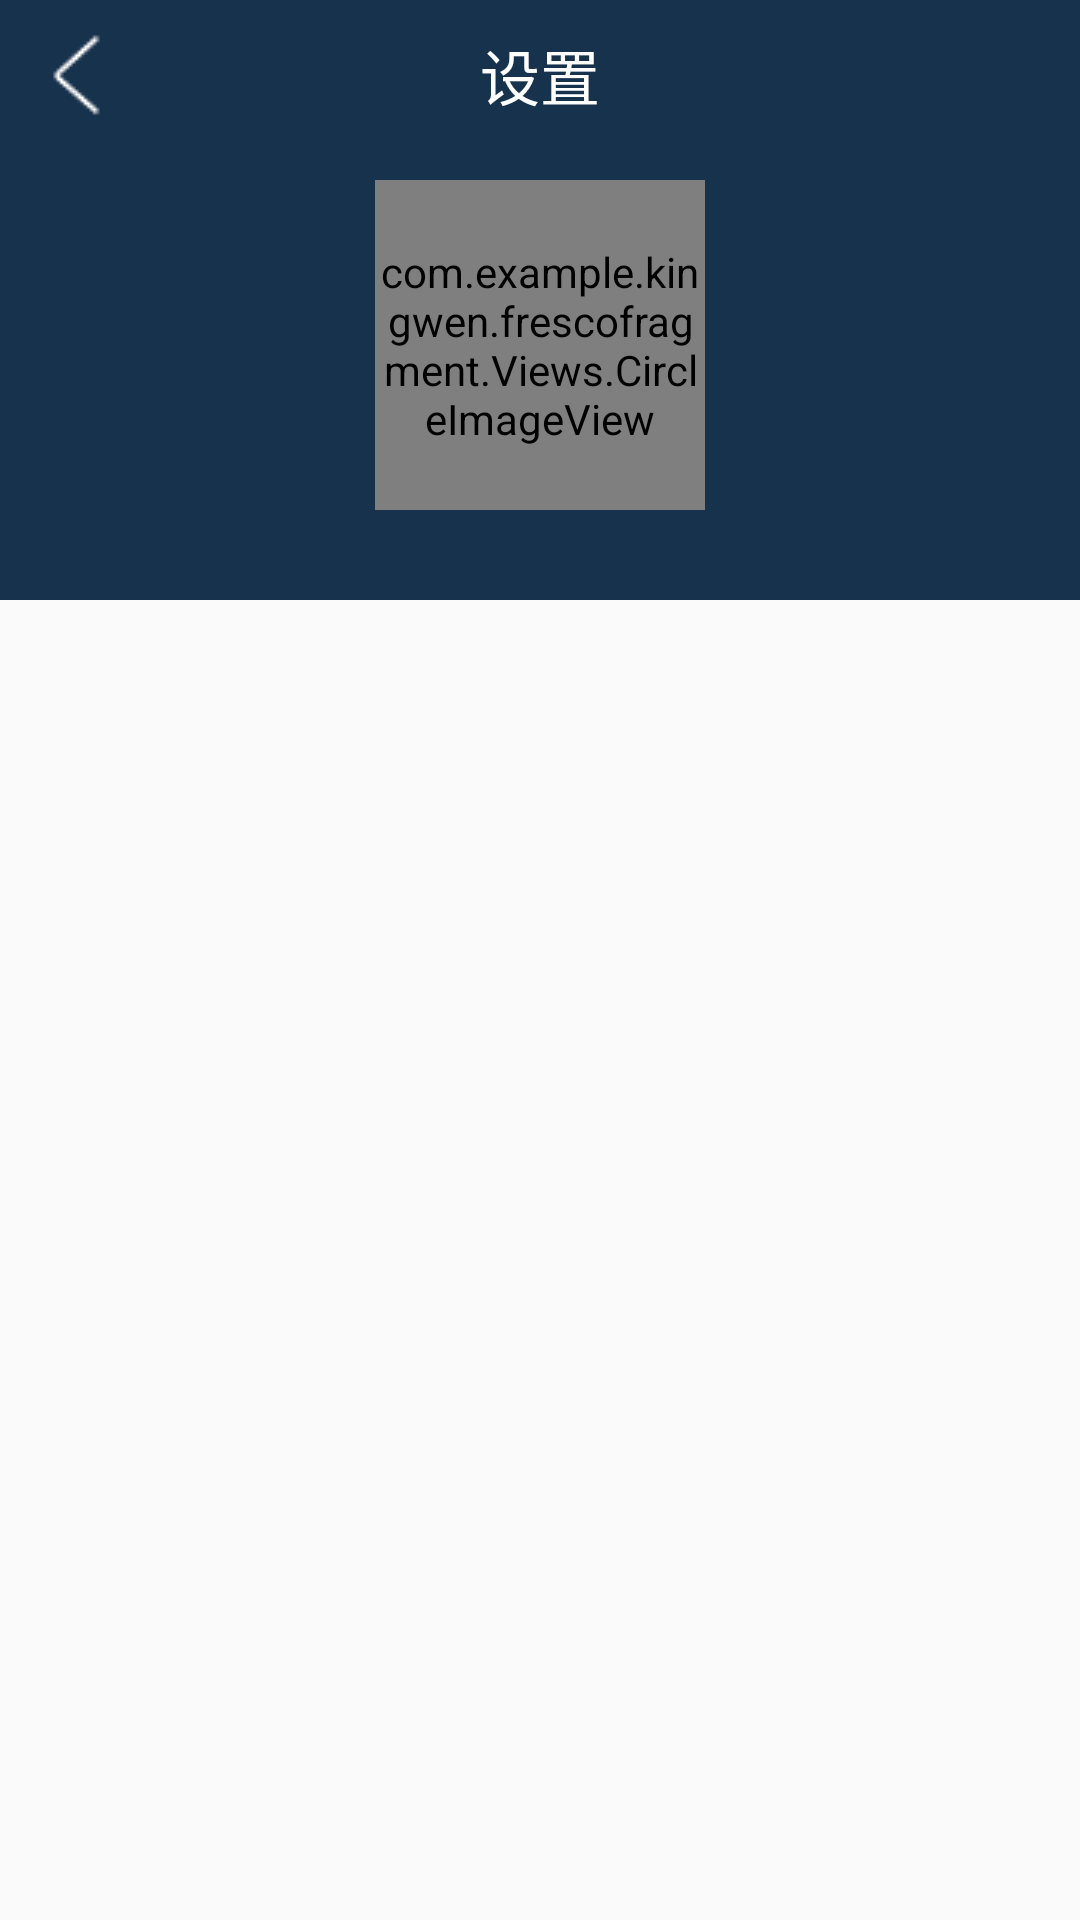

Android layout source for this screen:
<!-- AndroidManifest.xml: application theme AppTheme -->
<!-- res/layout/activity_changeinfor_layout.xml -->
<?xml version="1.0" encoding="utf-8"?>
<LinearLayout xmlns:android="http://schemas.android.com/apk/res/android"
    android:layout_width="match_parent"
    android:layout_height="match_parent"
    android:orientation="vertical">

    <LinearLayout
        android:orientation="vertical"
        android:layout_width="match_parent"
        android:layout_height="200dp"
        android:background="@color/colortheme"
    >

        <RelativeLayout
            android:orientation="horizontal"
            android:layout_width="match_parent"
            android:layout_height="50dp">


            <TextView
                android:id="@+id/center_changeinfo_title"
                android:text="设置"
                android:gravity="center"
                android:textColor="@color/colorwhite"
                android:textSize="20dp"
                android:layout_width="wrap_content"
                android:layout_height="match_parent"
                android:layout_centerInParent="true"
                />

            <ImageButton
                android:id="@+id/return_setting_changeinfor_title"
                android:layout_width="50dp"
                android:layout_height="50dp"
                android:src="@drawable/img_return"
                android:background="@color/colortransparent"
                />

        </RelativeLayout>


        <com.example.kingwen.frescofragment.Views.CircleImageView
            android:id="@+id/touxiang_changeinfo"
            android:layout_marginTop="10dp"
            android:layout_marginBottom="10dp"
            android:src="@drawable/touxiang"
            android:layout_width="110dp"
            android:layout_height="110dp"
            android:layout_gravity="center"/>

    </LinearLayout>

    <android.support.v7.widget.RecyclerView

        android:id="@+id/recycleview_changeinfor"
        android:layout_width="match_parent"
        android:layout_height="wrap_content">


    </android.support.v7.widget.RecyclerView>

</LinearLayout>
<!-- resources referenced by this layout -->
<resources>
  <color name="colortheme">#17324d</color>
  <color name="colortransparent">#00000000</color>
  <color name="colorwhite">#ffffff</color>
  <!-- drawable img_return: png bitmap (drawable, 18773 bytes) -->
  <!-- drawable touxiang: jpg bitmap (drawable, 18434 bytes) -->
  <style name="AppTheme" parent="Theme.AppCompat.Light.NoActionBar">
          
          <item name="colorPrimary">@color/colorPrimary</item>
          <item name="colorPrimaryDark">@color/colorPrimaryDark</item>
          <item name="colorAccent">@color/colortheme</item>
      </style>
  <color name="colorPrimary">#3F51B5</color>
  <color name="colorPrimaryDark">#303F9F</color>
</resources>
